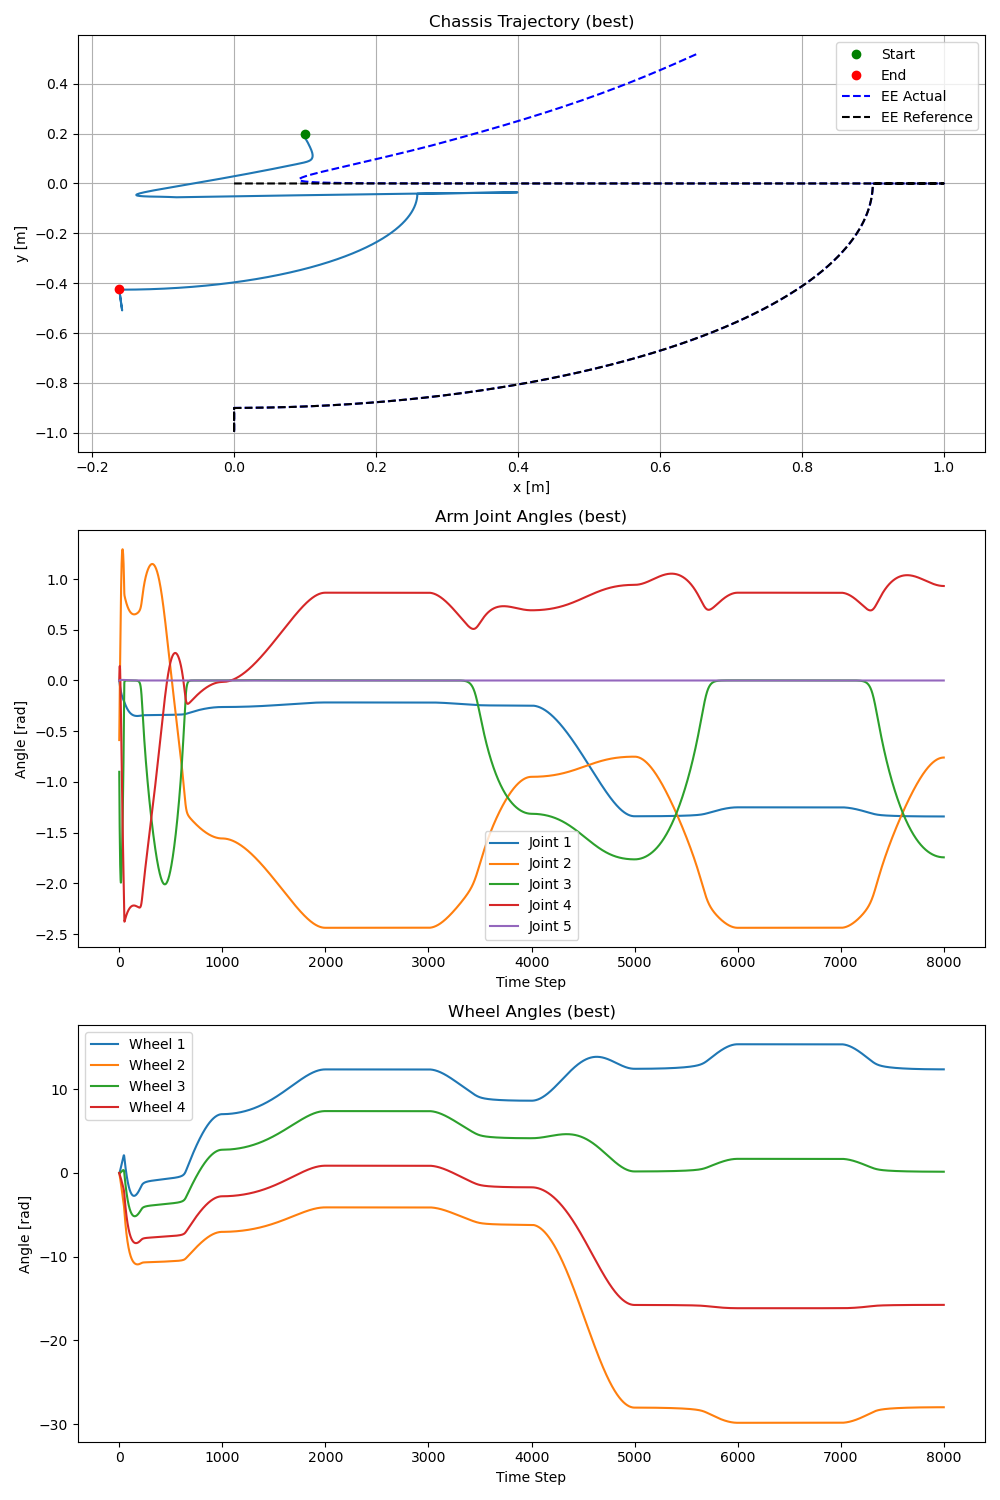

The data file committed next to this chart (first rows):
5.235987755982988157e-01, 1.000000000000000056e-01, 2.000000000000000111e-01, 0.000000000000000000e+00, -5.869999999999999662e-01, -9.000000000000000222e-01, 0.000000000000000000e+00, 0.000000000000000000e+00, 0.000000000000000000e+00, 0.000000000000000000e+00, 0.000000000000000000e+00, 0.000000000000000000e+00, 0.000000000000000000e+00
5.219017938726453476e-01, 9.904583289871224383e-02, 1.977379597249125653e-01, -8.806186256330365489e-03, -4.766644518810865261e-01, -1.068542974202303597e+00, 5.656989135212344560e-02, 4.403211332643629521e-04, 3.806399141414615935e-03, -8.616830388706522847e-02, -2.370256777970514150e-02, -5.865933696594591990e-02, 0.000000000000000000e+00
5.201100264602236400e-01, 9.859291157859226273e-02, 1.956688475865256127e-01, -1.730538647097545207e-02, -3.754352655412481754e-01, -1.210907229751915448e+00, 9.609566174662975691e-02, 8.546833683941562881e-04, 2.141132655581448954e-02, -1.636778146267635070e-01, -3.514313315614123884e-02, -1.071233549148079556e-01, 0.000000000000000000e+00
5.182222195132291098e-01, 9.843971336076565160e-02, 1.936741861298323930e-01, -2.550072404976549273e-02, -2.801646325252288294e-01, -1.334064976434942373e+00, 1.224015002419487075e-01, 1.244248263691044793e-03, 4.793661433714441894e-02, -2.374736631384370966e-01, -3.922018956819520868e-02, -1.503168592330971498e-01, 0.000000000000000000e+00
5.162416153320642520e-01, 9.848602076639720315e-02, 1.916991434735637045e-01, -3.339972343660985166e-02, -1.889097459461731854e-01, -1.442077706090699740e+00, 1.376058599252734105e-01, 1.610132463117069229e-03, 8.089996532674811891e-02, -3.098627588273352718e-01, -3.836347477852754262e-02, -1.905993187220597629e-01, 0.000000000000000000e+00
5.141732079923090337e-01, 9.867349721090314107e-02, 1.897150990272885307e-01, -4.101156801302775073e-02, -1.004032132718396392e-01, -1.537457661310842605e+00, 1.429533412748896781e-01, 1.953409106469831350e-03, 1.188110669636218419e-01, -3.820656105257611568e-01, -3.398234475452906883e-02, -2.292721988076108497e-01, 0.000000000000000000e+00
5.120227391352578650e-01, 9.896396793360202893e-02, 1.877059683423390191e-01, -4.834609810363249549e-02, -1.379276860720421438e-02, -1.621826058572619189e+00, 1.392126293293763362e-01, 2.275109221523937200e-03, 1.606585262695661986e-01, -4.547835229883379626e-01, -2.699511744709719510e-02, -2.671298792716750303e-01, 0.000000000000000000e+00
5.097962654475262090e-01, 9.933007603410209940e-02, 1.856623229379175677e-01, -5.541338061389661923e-02, 7.148889638817597370e-02, -1.696256489605230788e+00, 1.268897276080173941e-01, 2.576223095503060202e-03, 2.056891410817303922e-01, -5.284426403137261197e-01, -1.805681294131957978e-02, -3.046966862906773099e-01, 0.000000000000000000e+00
5.074999476359194350e-01, 9.975080397103455732e-02, 1.835785692011268899e-01, -6.222350010732279751e-02, 1.557904860763068000e-01, -1.761470811775781131e+00, 1.063574964473075340e-01, 2.857701623634502364e-03, 2.533021447179494845e-01, -6.033110762645456093e-01, -7.668329619568507380e-03, -3.423406019270289757e-01, 0.000000000000000000e+00
5.051399318203154687e-01, 1.002092076498592443e-01, 1.814515069070820885e-01, -6.878644224578939204e-02, 2.392761222890600337e-01, -1.817961365397359419e+00, 7.794385028377895375e-02, 3.120457632887174183e-03, 3.029958470916961910e-01, -6.795586663630184265e-01, 3.768274269650784616e-03, -3.803310935409744964e-01, 0.000000000000000000e+00
5.027222674771075761e-01, 1.006912880772840579e-01, 1.792795819616182229e-01, -7.511201372670582577e-02, 3.219437666180162694e-01, -1.866074147652425186e+00, 4.199651061296809373e-02, 3.365367179307467062e-03, 3.543413626527774918e-01, -7.572876629147695660e-01, 1.592217837241498984e-02, -4.188684786344080146e-01, 0.000000000000000000e+00
5.002528356801945186e-01, 1.011855007584824412e-01, 1.770625137819093753e-01, -8.120977246511124070e-02, 4.036383222059187759e-01, -1.906069758669591829e+00, -1.069148491727310579e-03, 3.593270817649672766e-03, 4.069716593182332032e-01, -8.365475539617986955e-01, 2.852168590896601158e-02, -4.580975805525328570e-01, 0.000000000000000000e+00
4.977372770662673584e-01, 1.016826214865706318e-01, 1.748011223839324724e-01, -8.708895744865212396e-02, 4.840663999860049249e-01, -1.938170065664302388e+00, -5.073820133063835364e-02, 3.804974842249214412e-03, 4.605792465924843371e-01, -9.173412579153460422e-01, 4.135074407324054041e-02, -4.981127553961033350e-01, 0.000000000000000000e+00
4.951809198740100837e-01, 1.021757683277404738e-01, 1.724972409334661061e-01, -9.275841861627776019e-02, 5.628172994625229020e-01, -1.962593852166362840e+00, -1.063815010650491777e-01, 4.001252498313094194e-03, 5.149176422452704793e-01, -9.996275356537669410e-01, 5.424924418838171503e-02, -5.389591375968799669e-01, 0.000000000000000000e+00
4.925887164580915467e-01, 1.026604160653480508e-01, 1.701536315282659861e-01, -9.822655516276947163e-02, 6.393922179668991568e-01, -1.979582399292881600e+00, -1.672593067110865750e-01, 4.182845163003331458e-03, 5.698025355188549579e-01, -1.083323249265519816e+00, 6.711315577233967211e-02, -5.806338695190060850e-01, 0.000000000000000000e+00
4.899652007580707624e-01, 1.031342778944493443e-01, 1.677738503128162750e-01, -1.035012747504817782e-01, 7.132409636665474340e-01, -1.989415206633647681e+00, -2.325422743456047603e-01, 4.350463495867998298e-03, 6.251094481776763301e-01, -1.168307993384294807e+00, 7.989149813608684148e-02, -6.230900433427073448e-01, 0.000000000000000000e+00
4.873144778323030835e-01, 1.035969887477104778e-01, 1.653620411146710378e-01, -1.085899847396411266e-01, 7.838029842842781925e-01, -1.992416370678752102e+00, -3.013461065478400536e-01, 4.504788558334438600e-03, 6.807661609298216732e-01, -1.254432232698715399e+00, 9.257859714420864361e-02, -6.662446689131041877e-01, 0.000000000000000000e+00
4.846402499539714248e-01, 1.040495994584916539e-01, 1.629226710820421975e-01, -1.134996199355849666e-01, 8.505480008836571182e-01, -1.988952931330926654e+00, -3.727738388855687535e-01, 4.646472902119598222e-03, 7.367400757969594371e-01, -1.341528532642856320e+00, 1.052018706152320071e-01, -7.099903274611308879e-01, 0.000000000000000000e+00
4.819458745565663449e-01, 1.044939580167011522e-01, 1.604602474172752147e-01, -1.182367021415167835e-01, 9.130113637996277731e-01, -1.979427218514053566e+00, -4.459588485097091826e-01, 4.776141626537716914e-03, 7.930224309860397502e-01, -1.429424220750334262e+00, 1.178069825200619841e-01, -7.542087722843580089e-01, 0.000000000000000000e+00
4.792344414831479771e-01, 1.049320892650240367e-01, 1.579790628746993442e-01, -1.228074189723489945e-01, 9.708203315894933239e-01, -1.964265527774866182e+00, -5.201024568317457186e-01, 4.894393404794358110e-03, 8.496122355753115141e-01, -1.517953287632050507e+00, 1.304430299191843834e-01, -7.987840819759244315e-01, 0.000000000000000000e+00
4.765088536614368042e-01, 1.053656777749301526e-01, 1.554830082911143885e-01, -1.272177060529066928e-01, 1.023709300861951110e+00, -1.943905274289321250e+00, -5.945020047266916796e-01, 5.001801479453095445e-03, 9.065026712573674983e-01, -1.606965636233889771e+00, 1.431502524913952357e-01, -8.436132174679185081e-01, 0.000000000000000000e+00
4.737718971995801276e-01, 1.057957197280601780e-01, 1.529754698370907051e-01, -1.314733185965447915e-01, 1.071523950712573336e+00, -1.918782292304188397e+00, -6.685676969561412664e-01, 5.098914627343387705e-03, 9.636717377357926217e-01, -1.696332657723827797e+00, 1.559518142197237889e-01, -8.886127342077594360e-01, 0.000000000000000000e+00
4.710262923299161630e-01, 1.062223592174455777e-01, 1.504593068574128778e-01, -1.355798837926834033e-01, 1.114215822737279371e+00, -1.889319387774507364e+00, -7.418286290191933308e-01, 5.186258094252730634e-03, 1.021077624088153835e+00, -1.785949113804850885e+00, 1.688500005796382819e-01, -9.337214902963353325e-01, 0.000000000000000000e+00
4.682747229628614893e-01, 1.066448823076588670e-01, 1.479368908383476289e-01, -1.395429317665501379e-01, 1.151829799996204606e+00, -1.855916764739589997e+00, -8.139298392580414099e-01, 5.264334499807936212e-03, 1.078658185974508577e+00, -1.875732066206580617e+00, 1.818261748316331305e-01, -9.789000550637055875e-01, 0.000000000000000000e+00
4.655198476465826074e-01, 1.070618190159320776e-01, 1.454101800487522245e-01, -1.433679079079226981e-01, 1.184487259361284295e+00, -1.818944577157325604e+00, -8.846229089290241765e-01, 5.333624713004360765e-03, 1.136333282141910539e+00, -1.965617949205288317e+00, 1.948432921877781554e-01, -1.024127959251155850e+00, 0.000000000000000000e+00
4.627642974589329938e-01, 1.074710993617255667e-01, 1.428808063050367727e-01, -1.470601720964631043e-01, 1.212367473864765621e+00, -1.778737593809266659e+00, -9.537526992412684868e-01, 5.394588698888405989e-03, 1.194008591959325738e+00, -2.055558865533325452e+00, 2.078496831738212702e-01, -1.069399956747821623e+00, 0.000000000000000000e+00
4.600106669136419524e-01, 1.078702186676660929e-01, 1.403501566180929971e-01, -1.506249909067079173e-01, 1.235689320241246891e+00, -1.735591778690488196e+00, -1.021242478139075649e+00, 5.447666336936083514e-03, 1.251579748382747992e+00, -2.145518943429274739e+00, 2.207830391788419555e-01, -1.114722234225369091e+00, 0.000000000000000000e+00
4.572615030870334496e-01, 1.082563817729979838e-01, 1.378194397924999703e-01, -1.540675280000455283e-01, 1.254694691104865978e+00, -1.689762466518765827e+00, -1.087079156632820842e+00, 5.493278211703491419e-03, 1.308935983540926884e+00, -2.235471276994389189e+00, 2.335738817793681366e-01, -1.160109175232830969e+00, 0.000000000000000000e+00
4.545192967031340125e-01, 1.086266098694792931e-01, 1.352897341642696760e-01, -1.573928364425595250e-01, 1.269634373640596392e+00, -1.641463744252098067e+00, -1.151299785666124897e+00, 5.531826376350351161e-03, 1.365962843861728615e+00, -2.325395691446332513e+00, 2.461481333506419511e-01, -1.205580980935246016e+00, 0.000000000000000000e+00
4.517864774794324578e-01, 1.089778041823721566e-01, 1.327620167120611705e-01, -1.606058552519942229e-01, 1.280756632537169759e+00, -1.590868626654365459e+00, -1.213979963204979029e+00, 5.563695089659193710e-03, 1.422543805048648968e+00, -2.415277378857286106e+00, 2.584286565954524995e-01, -1.251162230404090137e+00, 0.000000000000000000e+00
4.490654149674236373e-01, 1.093067668976318157e-01, 1.302371758147796987e-01, -1.637114114089354144e-01, 1.288298361833416728e+00, -1.538109624866261349e+00, -1.275224417261562326e+00, 5.589251527189081394e-03, 1.478560780720142853e+00, -2.505106344037939525e+00, 2.703357768091189106e-01, -1.296881340126916138e+00, 0.000000000000000000e+00
4.463584255265879985e-01, 1.096101820991198378e-01, 1.277160104401700302e-01, -1.667142279717923892e-01, 1.292478442531479477e+00, -1.483279336253459091e+00, -1.335159773432430530e+00, 5.608846467214182938e-03, 1.533893583444586151e+00, -2.594877567407894770e+00, 2.817868559663328498e-01, -1.342770839929642079e+00, 0.000000000000000000e+00
4.436677859288401526e-01, 1.098845589681538698e-01, 1.251992180774549324e-01, -1.696189387935156667e-01, 1.293492829802339816e+00, -1.426430715769943625e+00, -1.393929370536898915e+00, 5.622814952106900549e-03, 1.588418386359658152e+00, -2.684591809871090362e+00, 2.926949748758098102e-01, -1.388868398387242076e+00, 0.000000000000000000e+00
4.409957543533419289e-01, 1.101261369050006295e-01, 1.226873726811105736e-01, -1.724301106008214179e-01, 1.291510856670523566e+00, -1.367576709802280854e+00, -1.451689930275109841e+00, 5.631476925829604664e-03, 1.642005167447238234e+00, -2.774257036662939324e+00, 3.029667177921550603e-01, -1.435218587007856650e+00, 0.000000000000000000e+00
4.383446001850193063e-01, 1.103307479127158541e-01, 1.201808924817422547e-01, -1.751522738501068988e-01, 1.286672243518216074e+00, -1.306688931472536730e+00, -1.508609891266815106e+00, 5.635137848201469263e-03, 1.694514005648783961e+00, -2.863890514798150821e+00, 3.124989515808931362e-01, -1.481875460730260441e+00, 0.000000000000000000e+00
4.357166451443640343e-01, 1.104936253008926561e-01, 1.176799957447817041e-01, -1.777899648884533335e-01, 1.279084314130515709e+00, -1.243695021741672679e+00, -1.564869263849367309e+00, 5.634089286606595338e-03, 1.745789931746042800e+00, -2.953521744945418526e+00, 3.211743433348993038e-01, -1.528906156534274974e+00, 0.000000000000000000e+00
4.331143200594778642e-01, 1.106091385089636725e-01, 1.151846401990358898e-01, -1.803477837314662324e-01, 1.268818915035653694e+00, -1.178474263543849210e+00, -1.620660935157000271e+00, 5.628609485807080023e-03, 1.795655790192252965e+00, -3.043196539161882264e+00, 3.288551425103224957e-01, -1.576395891479952072e+00, 0.000000000000000000e+00
4.305402444836172182e-01, 1.106704194341898567e-01, 1.126944384078201189e-01, -1.828304746619715537e-01, 1.255908495198420738e+00, -1.110850886114705061e+00, -1.676193444375337904e+00, 5.618963916519968682e-03, 1.843902182503513343e+00, -3.132982785586845065e+00, 3.353744149602623792e-01, -1.624455018043595045e+00, 0.000000000000000000e+00
4.279973412241203645e-01, 1.106688218367417736e-01, 1.102085358326473780e-01, -1.852430417161866349e-01, 1.240340708666515468e+00, -1.040584305100755946e+00, -1.731695345182540757e+00, 5.605405803410668658e-03, 1.890272924866690962e+00, -3.222978817028292919e+00, 3.405233571168609363e-01, -1.673229249278463726e+00, 0.000000000000000000e+00
4.254890063689976132e-01, 1.105931139358417997e-01, 1.077254288511627078e-01, -1.875909196443570626e-01, 1.222050736103686752e+00, -9.673552979003838814e-01, -1.787421351859410645e+00, 5.588176633147829558e-03, 1.934443341369641134e+00, -3.313325952335198110e+00, 3.440323454420323168e-01, -1.722914956407589182e+00, 0.000000000000000000e+00
4.230193709706592808e-01, 1.104282286888289416e-01, 1.052426827751702237e-01, -1.898802365060211494e-01, 1.200910278237886430e+00, -8.907468842353069016e-01, -1.843660452096760105e+00, 5.567506643155694344e-03, 1.975986687081061177e+00, -3.404227967155766699e+00, 3.455416015382837824e-01, -1.773782881612989248e+00, 0.000000000000000000e+00
4.205937202488237436e-01, 1.101532521364968764e-01, 1.027564771937360399e-01, -1.921182337626041459e-01, 1.176711918349888863e+00, -8.102187682657934209e-01, -1.900745827311288050e+00, 5.543615291689471189e-03, 2.014320132087424220e+00, -3.495982512688288857e+00, 3.445539716854184031e-01, -1.826216352286283096e+00, 0.000000000000000000e+00
4.182191952787855938e-01, 1.097380437807130016e-01, 1.002608410963509306e-01, -1.943139688341627425e-01, 1.149147619306149393e+00, -7.250756771427429026e-01, -1.959065011079719421e+00, 5.516711709848424496e-03, 2.048614058998098564e+00, -3.589033993625596164e+00, 3.403555990817896393e-01, -1.880775533709287295e+00, 0.000000000000000000e+00
4.159060243542559432e-01, 1.091372921447253536e-01, 9.774630693527697201e-02, -1.964795473101068612e-01, 1.117781903417459199e+00, -6.344365629334428602e-01, -2.019063867035125082e+00, 5.486995136129582153e-03, 2.077632582997379185e+00, -3.684066671507929769e+00, 3.318764049360626855e-01, -1.938310493446613769e+00, 0.000000000000000000e+00
4.136697895642079681e-01, 1.082795664704027383e-01, 9.519743453392884303e-02, -1.986323903539261027e-01, 1.082029211641640565e+00, -5.372367872507467501e-01, -2.081221763413137804e+00, 5.454655334112041079e-03, 2.099439870539600683e+00, -3.782176166342362311e+00, 3.174331495659283298e-01, -2.000169445368690013e+00, 0.000000000000000000e+00
4.115357594735862823e-01, 1.070464320252096646e-01, 9.258810630900725369e-02, -2.007995681923528675e-01, 1.041182561857838307e+00, -4.323881155227780604e-01, -2.145920237037784783e+00, 5.419872993849734338e-03, 2.110839807253691358e+00, -3.885196235921645425e+00, 2.942393353373101150e-01, -2.068595764005263682e+00, 0.000000000000000000e+00
4.095470850689639231e-01, 1.052332528883446333e-01, 8.987278921823509126e-02, -2.030259968505991608e-01, 9.946915999890899585e-01, -3.195617172756787805e-01, -2.212938044150424055e+00, 5.382820117535986118e-03, 2.106323280374688522e+00, -3.996309691760982830e+00, 2.574853496886403414e-01, -2.147471761074933205e+00, 0.000000000000000000e+00
4.077770244638844743e-01, 1.024925508490477366e-01, 8.697439949739983744e-02, -2.053866636289374548e-01, 9.434372574984477566e-01, -2.021914985893978889e-01, -2.279722485446418201e+00, 5.343660389989980490e-03, 2.076540177343309868e+00, -4.120917429036572877e+00, 1.990086326380784698e-01, -2.243385884331341007e+00, 0.000000000000000000e+00
4.063214296182248719e-01, 9.838172136177605887e-02, 8.379801403541366212e-02, -2.079791145754762149e-01, 8.937726916019509416e-01, -9.589535202949221737e-02, -2.337009096359279336e+00, 5.302549534501996634e-03, 2.009535793812514015e+00, -4.265807021009979216e+00, 1.084082905565905142e-01, -2.364679517754053162e+00, 0.000000000000000000e+00
4.051795494609617965e-01, 9.296451482336454131e-02, 8.037290587292329758e-02, -2.108042583450094043e-01, 8.600224344307648705e-01, -3.087232034797567082e-02, -2.368923632531011236e+00, 5.259635654558069556e-03, 1.906780733880489187e+00, -4.429548112806113380e+00, -1.285724771422425139e-02, -2.509910131211396944e+00, 0.000000000000000000e+00
4.041805185495612740e-01, 8.713832518899103374e-02, 7.691882007974969182e-02, -2.136928555776387573e-01, 8.449512720786147568e-01, -8.434983521713748655e-03, -2.376918561835757782e+00, 5.215059561953359901e-03, 1.792049115154032535e+00, -4.597576836705434822e+00, -1.437836833202261189e-01, -2.661744038231173448e+00, 0.000000000000000000e+00
4.032337307339818877e-01, 8.135819180190392852e-02, 7.354208394386342607e-02, -2.165558932656216629e-01, 8.374195630015601743e-01, -2.344051981098743687e-03, -2.376093789570586701e+00, 5.168955091786567313e-03, 1.677464442211537676e+00, -4.762653574686594560e+00, -2.737162850626402300e-01, -2.811472847412413767e+00, 0.000000000000000000e+00
4.023266039856627785e-01, 7.567855265211972937e-02, 7.025317129337871336e-02, -2.193823502692628657e-01, 8.320083544221247296e-01, -6.782707916815839191e-04, -2.372951870702294297e+00, 5.121449404815109525e-03, 1.564503697933423920e+00, -4.923979353637116141e+00, -4.013820313661364825e-01, -2.958093624337553074e+00, 0.000000000000000000e+00
4.014567850045989705e-01, 7.010242268843802638e-02, 6.705055663247726228e-02, -2.221714025953813731e-01, 8.272219240895957171e-01, -2.042509124188128175e-04, -2.369230720397968781e+00, 5.072663277636444909e-03, 1.453273936090898388e+00, -5.081573755616904720e+00, -5.267120166911694046e-01, -3.101587802834833596e+00, 0.000000000000000000e+00
4.006227314538524098e-01, 6.462899426135744474e-02, 6.393190536270955404e-02, -2.249230062881206471e-01, 8.226609993782721952e-01, -6.332828051108582300e-05, -2.365389974070719603e+00, 5.022711381145933407e-03, 1.343779864506673638e+00, -5.235514998181706403e+00, -6.497265353085484030e-01, -3.242008598366481920e+00, 0.000000000000000000e+00
3.998230034531135568e-01, 5.925716665006495326e-02, 6.089488821845550487e-02, -2.276371895641151610e-01, 8.182153361246190526e-01, -1.919470058382090908e-05, -2.361555935363417458e+00, 4.971702547709175475e-03, 1.236017981326720694e+00, -5.385883989978713871e+00, -7.704524302899520283e-01, -3.379413578362039150e+00, 0.000000000000000000e+00
3.990562093055479154e-01, 5.398580966610277282e-02, 5.793723900125381798e-02, -2.303139991666384168e-01, 8.138531715947641132e-01, -4.273796459979519515e-06, -2.357764653203292760e+00, 4.919740027471454502e-03, 1.129983603780200685e+00, -5.532760227485151283e+00, -8.889169445443793061e-01, -3.513859679160570515e+00, 0.000000000000000000e+00
3.983210001807476752e-01, 4.881378593468595900e-02, 5.505675731132254891e-02, -2.329534956619272734e-01, 8.095648508288996181e-01, 1.486514455567388092e-06, -2.354026755713614971e+00, 4.866921734214969819e-03, 1.025671451635011389e+00, -5.676221498079949690e+00, -1.005147223554751168e+00, -3.645402822890186911e+00, 0.000000000000000000e+00
3.976160687553308426e-01, 4.373995389072077300e-02, 5.225130701302884567e-02, -2.355557526795862000e-01, 8.053471732336403566e-01, 4.250078019890471515e-06, -2.350345432907056331e+00, 4.813340481159758891e-03, 9.230757163110089314e-01, -5.816343884123194030e+00, -1.119170268301299398e+00, -3.774097899510885146e+00, 0.000000000000000000e+00
3.969401482101056478e-01, 3.876316904716219786e-02, 4.951881438529473489e-02, -2.381208564963418761e-01, 8.011988852952761642e-01, 5.976495647527551032e-06, -2.346721613437624754e+00, 4.759084207092137073e-03, 8.221900852879775456e-01, -5.953201792522041735e+00, -1.231012927110086919e+00, -3.899998780123977049e+00, 0.000000000000000000e+00
3.962920112722779775e-01, 3.388228504123446533e-02, 4.685726628918721742e-02, -2.406489056519638681e-01, 7.971193366009841075e-01, 7.309034313012228705e-06, -2.343155508580235580e+00, 4.704236193191516265e-03, 7.230077620430999108e-01, -6.086867986340975811e+00, -1.340701891241854238e+00, -4.023158333056019664e+00, 0.000000000000000000e+00
... 7,939 more rows
